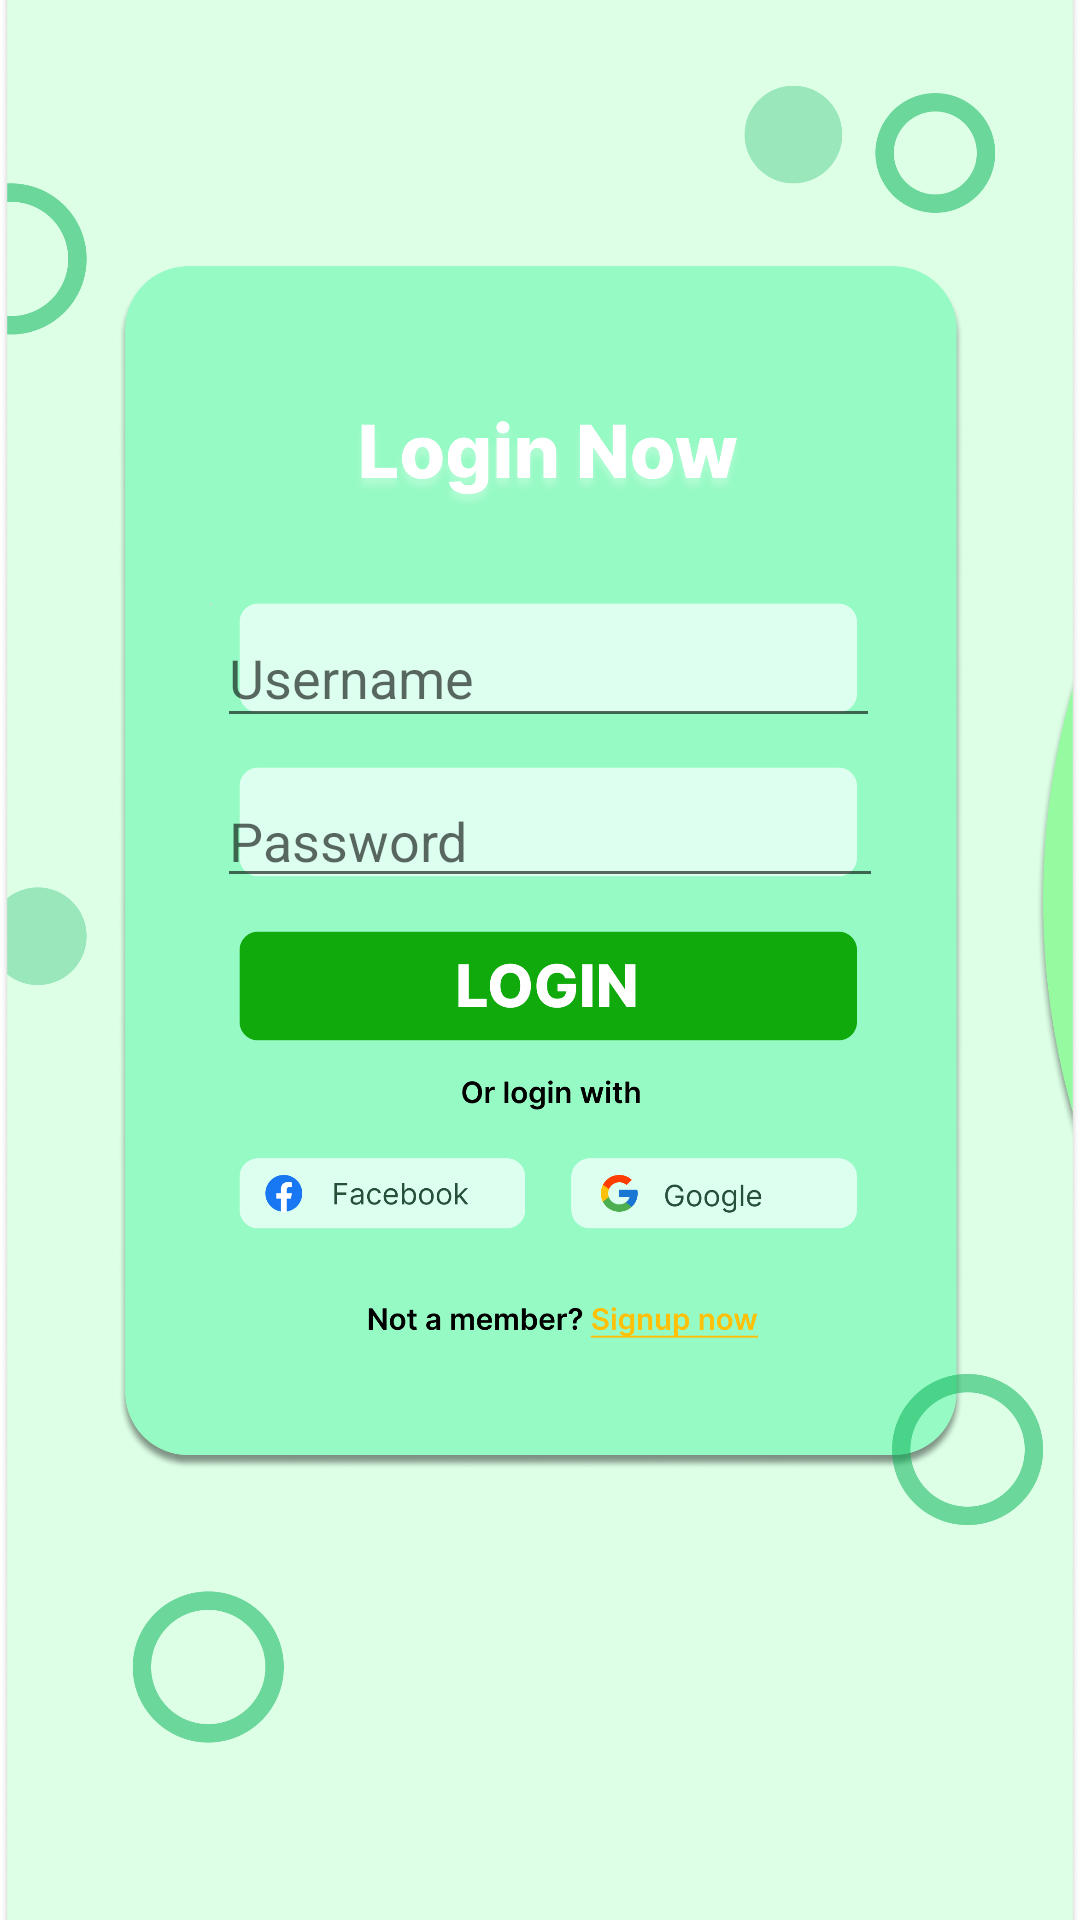

Reconstruct the res/layout file that produces this screen, plus the resources it refers to.
<!-- AndroidManifest.xml: application theme Theme.AppAxesHackathon -->
<!-- res/layout/activity_main.xml -->
<?xml version="1.0" encoding="utf-8"?>
<androidx.constraintlayout.widget.ConstraintLayout xmlns:android="http://schemas.android.com/apk/res/android"
    xmlns:app="http://schemas.android.com/apk/res-auto"
    xmlns:tools="http://schemas.android.com/tools"
    android:layout_width="match_parent"
    android:layout_height="match_parent"
    tools:context=".MainActivity">

    <ImageView
        android:id="@+id/imageView"
        android:layout_width="match_parent"
        android:layout_height="match_parent"
        android:scaleType="centerCrop"
        android:src="@drawable/interfatapagina"
        tools:layout_editor_absoluteX="192dp"
        tools:layout_editor_absoluteY="-35dp" />

    <com.google.android.material.textfield.TextInputEditText
        android:id="@+id/textPassword"
        android:layout_width="222dp"
        android:layout_height="41dp"
        android:hint="Password"
        app:layout_constraintBottom_toBottomOf="@+id/imageView"
        app:layout_constraintEnd_toEndOf="@+id/imageView"
        app:layout_constraintHorizontal_bias="0.523"
        app:layout_constraintStart_toStartOf="@+id/imageView"
        app:layout_constraintTop_toTopOf="@+id/imageView"
        app:layout_constraintVertical_bias="0.431" />

    <com.google.android.material.textfield.TextInputEditText
        android:id="@+id/textUsername"
        android:layout_width="221dp"
        android:layout_height="43dp"
        android:hint="Username"
        app:layout_constraintBottom_toBottomOf="@+id/imageView"
        app:layout_constraintEnd_toEndOf="@+id/imageView"
        app:layout_constraintHorizontal_bias="0.521"
        app:layout_constraintStart_toStartOf="@+id/imageView"
        app:layout_constraintTop_toTopOf="@+id/imageView"
        app:layout_constraintVertical_bias="0.34" />

    <Button
        android:id="@+id/loginButton"
        android:layout_width="240dp"
        android:layout_height="52dp"
        android:onClick="LoginAttempt"
        android:alpha="0"
        app:layout_constraintBottom_toBottomOf="@+id/imageView"
        app:layout_constraintEnd_toEndOf="@+id/imageView"
        app:layout_constraintHorizontal_bias="0.497"
        app:layout_constraintStart_toStartOf="@+id/imageView"
        app:layout_constraintTop_toTopOf="@+id/imageView"
        app:layout_constraintVertical_bias="0.515" />

</androidx.constraintlayout.widget.ConstraintLayout>
<!-- resources referenced by this layout -->
<resources>
  <!-- drawable interfatapagina: png bitmap (drawable, 627149 bytes) -->
  <style name="Theme.AppAxesHackathon" parent="Theme.MaterialComponents.DayNight.NoActionBar">
          
          <item name="colorPrimary">@color/purple_500</item>
          <item name="colorPrimaryVariant">@color/purple_700</item>
          <item name="colorOnPrimary">@color/white</item>
          
          <item name="colorSecondary">@color/teal_200</item>
          <item name="colorSecondaryVariant">@color/teal_700</item>
          <item name="colorOnSecondary">@color/black</item>
          
          <item name="android:statusBarColor">?attr/colorPrimaryVariant</item>
          
      </style>
  <color name="purple_500">#FF6200EE</color>
  <color name="purple_700">#FF3700B3</color>
  <color name="white">#FFFFFFFF</color>
  <color name="teal_200">#FF03DAC5</color>
  <color name="teal_700">#FF018786</color>
  <color name="black">#FF000000</color>
</resources>
